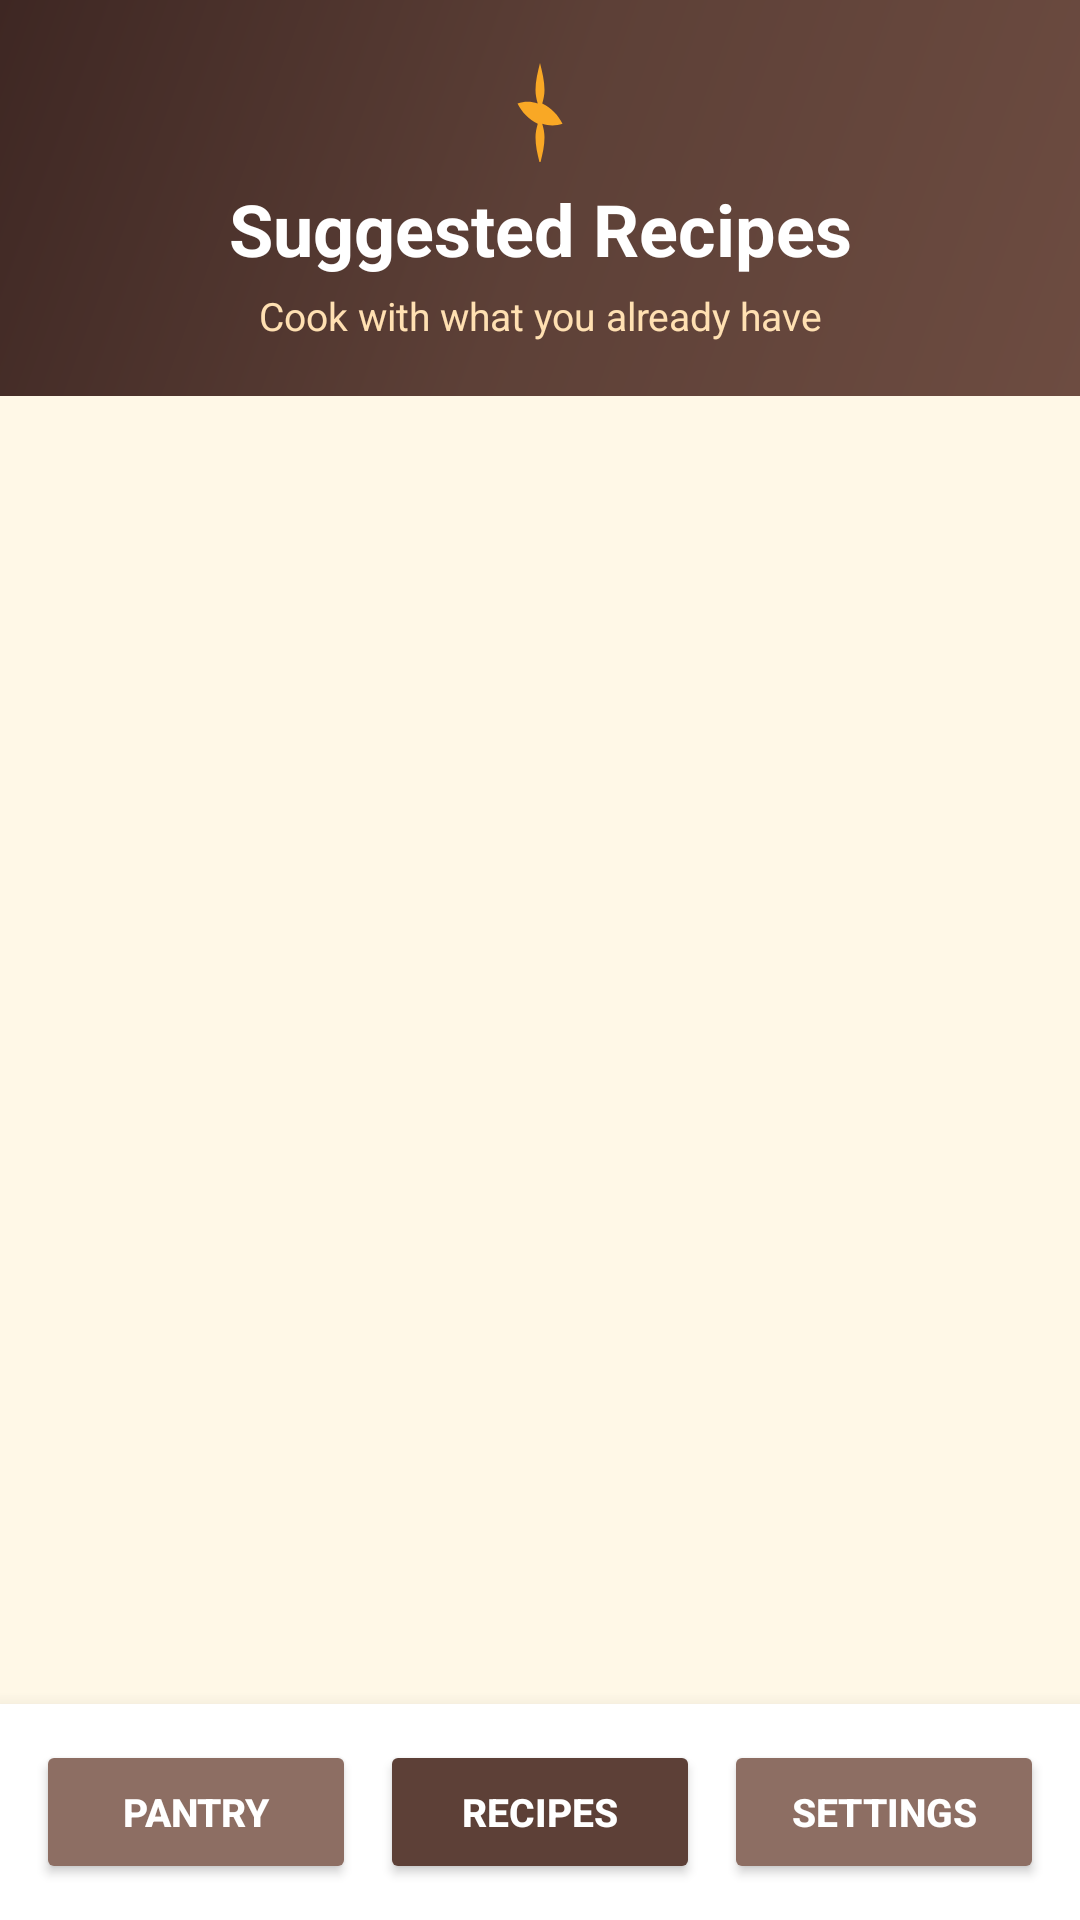

Reconstruct the res/layout file that produces this screen, plus the resources it refers to.
<!-- AndroidManifest.xml: application theme Theme.SmartPantryManager -->
<!-- res/layout/activity_suggested_recipes.xml -->
<?xml version="1.0" encoding="utf-8"?>
<LinearLayout xmlns:android="http://schemas.android.com/apk/res/android"
    android:layout_width="match_parent"
    android:layout_height="match_parent"
    android:orientation="vertical"
    android:background="#FFF8E7">

    <LinearLayout
        android:layout_width="match_parent"
        android:layout_height="wrap_content"
        android:background="@drawable/bg_header_food"
        android:orientation="vertical"
        android:padding="18dp">

        <ImageView
            android:layout_width="36dp"
            android:layout_height="36dp"
            android:src="@drawable/ic_wheat"
            android:layout_gravity="center"
            android:contentDescription="Wheat" />

        <TextView
            android:layout_width="match_parent"
            android:layout_height="wrap_content"
            android:text="Suggested Recipes"
            android:textColor="#FFFFFF"
            android:textSize="24sp"
            android:textStyle="bold"
            android:gravity="center"
            android:layout_marginTop="6dp" />

        <TextView
            android:layout_width="match_parent"
            android:layout_height="wrap_content"
            android:text="Cook with what you already have"
            android:textColor="#FFE0B2"
            android:textSize="13sp"
            android:gravity="center"
            android:layout_marginTop="4dp" />
    </LinearLayout>

    <FrameLayout
        android:layout_width="match_parent"
        android:layout_height="0dp"
        android:layout_weight="1">

        <androidx.recyclerview.widget.RecyclerView
            android:id="@+id/recyclerRecipes"
            android:layout_width="match_parent"
            android:layout_height="match_parent"
            android:padding="12dp"
            android:clipToPadding="false" />

        <TextView
            android:id="@+id/tvEmptyRecipes"
            android:layout_width="match_parent"
            android:layout_height="match_parent"
            android:text="@string/empty_recipes"
            android:textSize="17sp"
            android:textColor="#3E2723"
            android:textStyle="bold"
            android:gravity="center"
            android:padding="28dp"
            android:visibility="gone" />
    </FrameLayout>

    <LinearLayout
        android:layout_width="match_parent"
        android:layout_height="wrap_content"
        android:orientation="horizontal"
        android:background="#FFFFFF"
        android:padding="8dp"
        android:elevation="10dp">

        <Button
            android:id="@+id/navPantry"
            android:layout_width="0dp"
            android:layout_height="48dp"
            android:layout_weight="1"
            android:text="Pantry"
            android:textStyle="bold"
            android:textColor="#FFFFFF"
            android:textSize="13sp"
            android:backgroundTint="#8D6E63"
            android:layout_margin="4dp" />

        <Button
            android:id="@+id/navRecipes"
            android:layout_width="0dp"
            android:layout_height="48dp"
            android:layout_weight="1"
            android:text="Recipes"
            android:textStyle="bold"
            android:textColor="#FFFFFF"
            android:textSize="13sp"
            android:backgroundTint="#5D4037"
            android:layout_margin="4dp" />

        <Button
            android:id="@+id/navSettings"
            android:layout_width="0dp"
            android:layout_height="48dp"
            android:layout_weight="1"
            android:text="Settings"
            android:textStyle="bold"
            android:textColor="#FFFFFF"
            android:textSize="13sp"
            android:backgroundTint="#8D6E63"
            android:layout_margin="4dp" />
    </LinearLayout>
</LinearLayout>
<!-- resources referenced by this layout -->
<resources>
  <!-- drawable bg_header_food (drawable) -->
  <?xml version="1.0" encoding="utf-8"?>
  <shape xmlns:android="http://schemas.android.com/apk/res/android">
      <gradient
          android:angle="135"
          android:startColor="#6D4C41"
          android:centerColor="#5D4037"
          android:endColor="#3E2723"
          android:type="linear"/>
  </shape>
  <!-- drawable ic_wheat (drawable) -->
  <?xml version="1.0" encoding="utf-8"?>
  <vector xmlns:android="http://schemas.android.com/apk/res/android"
      android:width="48dp" android:height="48dp"
      android:viewportWidth="24" android:viewportHeight="24">
      <path android:fillColor="#F9A825"
          android:pathData="M12,2c-0.5,2 -1,4 -1,6c0,1 0.2,2 0.5,3c-1.5,-0.5 -3,-0.5 -4.5,0c1,2 2.5,3.5 4.5,4.5c-0.3,1 -0.5,2 -0.5,3c0,2 0.5,4 1,6c0.5,-2 1,-4 1,-6c0,-1 -0.2,-2 -0.5,-3c1.5,0.5 3,0.5 4.5,0c-1,-2 -2.5,-3.5 -4.5,-4.5c0.3,-1 0.5,-2 0.5,-3c0,-2 -0.5,-4 -1,-6z"/>
  </vector>
  <string name="empty_recipes">No recipes match your pantry yet.\n\nAdd more ingredients to see suggestions.</string>
  <style name="Theme.SmartPantryManager" parent="Theme.MaterialComponents.Light.DarkActionBar">
          <item name="colorPrimary">#5D4037</item>
          <item name="colorPrimaryVariant">#3E2723</item>
          <item name="colorOnPrimary">#FFFFFF</item>
          <item name="colorSecondary">#E65100</item>
          <item name="colorOnSecondary">#FFFFFF</item>
          <item name="android:statusBarColor">#3E2723</item>
          <item name="android:windowBackground">#FFF8E7</item>
          <item name="android:textColorPrimary">#212121</item>
          <item name="android:textColorSecondary">#5D4037</item>
          <item name="android:editTextColor">#212121</item>
          <item name="android:forceDarkAllowed">false</item>
      </style>
</resources>
